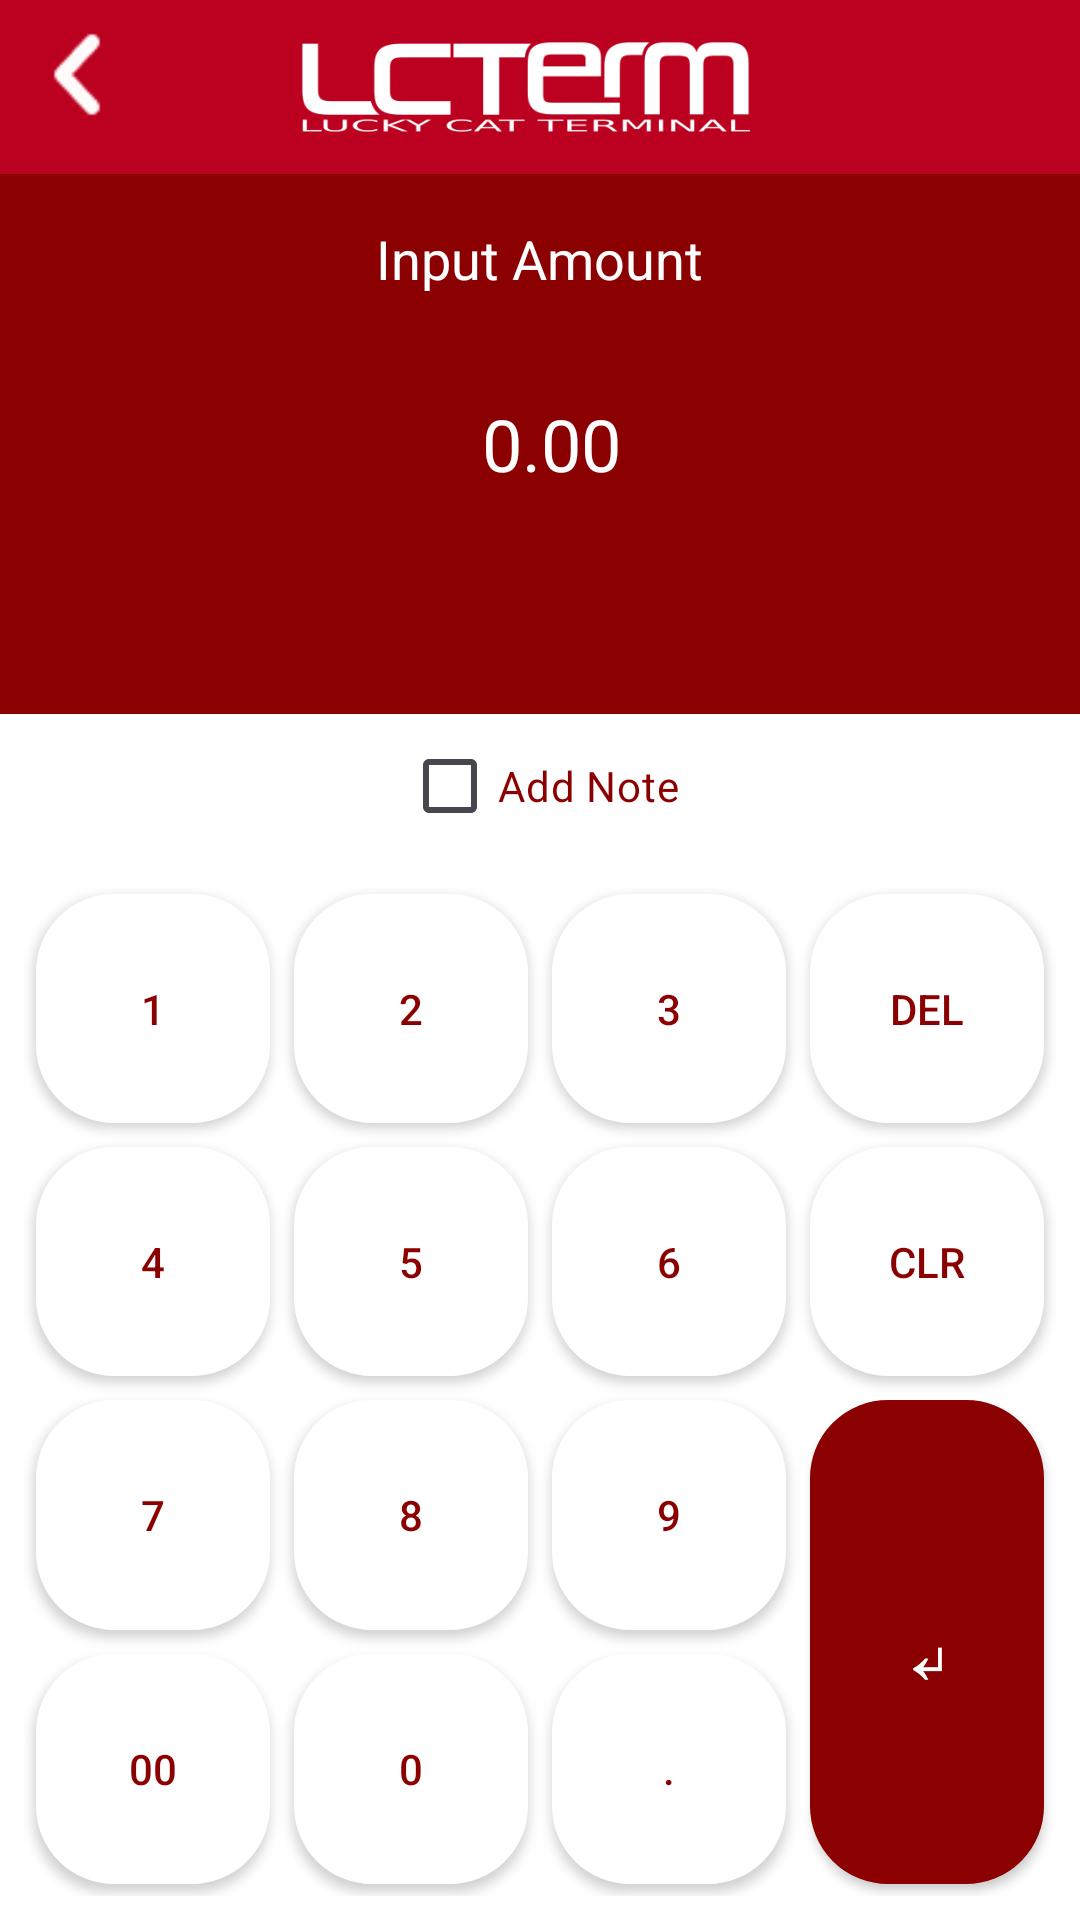

Android layout source for this screen:
<!-- AndroidManifest.xml: application theme Theme.Possin -->
<!-- res/layout/pos_view.xml -->
<?xml version="1.0" encoding="utf-8"?>
<androidx.constraintlayout.widget.ConstraintLayout xmlns:android="http://schemas.android.com/apk/res/android"
    xmlns:app="http://schemas.android.com/apk/res-auto"
    android:id="@+id/parent_layout"
    android:layout_width="match_parent"
    android:layout_height="match_parent"
    android:background="@color/screenBackground"
    android:fitsSystemWindows="true">

    
    <androidx.constraintlayout.widget.ConstraintLayout
        android:id="@+id/header"
        android:layout_width="match_parent"
        android:layout_height="wrap_content"
        android:padding="4dp"
        android:background="@color/tapeRed"
        app:layout_constraintTop_toTopOf="parent"
        app:layout_constraintStart_toStartOf="parent"
        app:layout_constraintEnd_toEndOf="parent">

        <androidx.constraintlayout.widget.Guideline
            android:id="@+id/guideline"
            android:layout_width="wrap_content"
            android:layout_height="wrap_content"
            android:orientation="vertical"
            app:layout_constraintGuide_percent="0.7" />

        <ImageView
            android:id="@+id/back_arrow"
            android:layout_width="50dp"
            android:layout_height="50dp"
            android:src="@drawable/ic_back_arrow"
            android:contentDescription="Back"
            app:layout_constraintStart_toStartOf="parent"
            app:layout_constraintTop_toTopOf="parent"
            app:layout_constraintBottom_toBottomOf="parent"
            android:clickable="true"
            android:focusable="true" />

        <ImageView
            android:id="@+id/logo_image"
            android:layout_width="150dp"
            android:layout_height="40dp"
            android:src="@drawable/lcterm"
            app:layout_constraintEnd_toStartOf="@+id/guideline"
            app:layout_constraintHorizontal_bias="1.0"
            app:layout_constraintTop_toTopOf="parent"
            app:layout_constraintBottom_toBottomOf="parent" />
    </androidx.constraintlayout.widget.ConstraintLayout>

    <RelativeLayout
        android:id="@+id/priceInputContainer"
        android:layout_width="0dp"
        android:layout_height="180dp"
        android:padding="16dp"
        android:background="#8B0000"
        app:layout_constraintTop_toBottomOf="@id/header"
        app:layout_constraintStart_toStartOf="parent"
        app:layout_constraintEnd_toEndOf="parent">

        <TextView
            android:id="@+id/aboveText"
            android:layout_width="wrap_content"
            android:layout_height="wrap_content"
            android:layout_centerHorizontal="true"
            android:text="@string/input_amount"
            android:textSize="18sp"
            android:textColor="#FFFFFF"
            android:layout_marginBottom="2dp" />

        <LinearLayout
            android:layout_width="wrap_content"
            android:layout_height="wrap_content"
            android:layout_centerInParent="true"
            android:orientation="horizontal"
            android:gravity="center">

            <Spinner
                android:id="@+id/currencySpinner"
                android:layout_width="wrap_content"
                android:layout_height="wrap_content"
                android:background="@android:color/transparent"
                android:spinnerMode="dropdown"
                android:gravity="end|center_vertical" />

            <TextView
                android:id="@+id/itemPriceInput"
                android:layout_width="wrap_content"
                android:layout_height="wrap_content"
                android:gravity="center"
                android:text="0.00"
                android:textSize="24sp"
                android:textColor="#FFFFFF"
                android:paddingStart="8dp" />

        </LinearLayout>

    </RelativeLayout>

    <CheckBox
        android:id="@+id/add_note_checkbox"
        android:layout_width="wrap_content"
        android:layout_height="wrap_content"
        android:layout_margin="0dp"
        android:text="@string/add_note"
        android:textColor="@color/darkerRed"
        app:layout_constraintTop_toBottomOf="@id/priceInputContainer"
        app:layout_constraintStart_toStartOf="parent"
        app:layout_constraintEnd_toEndOf="parent"
        app:layout_constraintBottom_toTopOf="@id/gridLayout" />

    <GridLayout
        android:id="@+id/gridLayout"
        android:layout_width="0dp"
        android:layout_height="0dp"
        android:layout_marginTop="0dp"
        android:padding="8dp"
        android:columnCount="4"
        android:rowCount="6"
        app:layout_constraintTop_toBottomOf="@id/add_note_checkbox"
        app:layout_constraintBottom_toBottomOf="parent"
        app:layout_constraintStart_toStartOf="parent"
        app:layout_constraintEnd_toEndOf="parent">

        <Button
            android:id="@+id/btn1"
            style="@style/CalcButton"
            android:text="1"
            android:layout_columnWeight="1"
            app:backgroundTint="@color/white" />

        <Button
            android:id="@+id/btn2"
            style="@style/CalcButton"
            android:text="2"
            android:layout_columnWeight="1"
            app:backgroundTint="@color/white" />

        <Button
            android:id="@+id/btn3"
            style="@style/CalcButton"
            android:text="3"
            android:layout_columnWeight="1"
            app:backgroundTint="@color/white" />

        <Button
            android:id="@+id/btnDel"
            style="@style/CalcButton"
            android:text="DEL"
            android:layout_columnWeight="1"
            app:backgroundTint="@color/white" />

        <Button
            android:id="@+id/btn4"
            style="@style/CalcButton"
            android:text="4"
            android:layout_columnWeight="1"
            app:backgroundTint="@color/white" />

        <Button
            android:id="@+id/btn5"
            style="@style/CalcButton"
            android:text="5"
            android:layout_columnWeight="1"
            app:backgroundTint="@color/white" />

        <Button
            android:id="@+id/btn6"
            style="@style/CalcButton"
            android:text="6"
            android:layout_columnWeight="1"
            app:backgroundTint="@color/white" />

        <Button
            android:id="@+id/btnClear"
            style="@style/CalcButton"
            android:text="Clr"
            android:layout_columnWeight="1"
            app:backgroundTint="@color/white" />

        <Button
            android:id="@+id/btn7"
            style="@style/CalcButton"
            android:text="7"
            android:layout_columnWeight="1"
            app:backgroundTint="@color/white" />

        <Button
            android:id="@+id/btn8"
            style="@style/CalcButton"
            android:text="8"
            android:layout_columnWeight="1"
            app:backgroundTint="@color/white" />

        <Button
            android:id="@+id/btn9"
            style="@style/CalcButton"
            android:text="9"
            android:layout_columnWeight="1"
            app:backgroundTint="@color/white" />

        <Button
            android:id="@+id/btnEnter"
            style="@style/CalcButton"
            android:text="↵"
            android:textColor="@color/white"
            android:textSize="30sp"
            android:layout_rowSpan="2"
            android:layout_height="0dp"
            android:layout_gravity="fill_vertical"
            android:layout_width="0dp"
            android:layout_columnWeight="1"
            app:backgroundTint="@color/darkerRed" />

        <Button
            android:id="@+id/btn00"
            style="@style/CalcButton"
            android:text="00"
            android:layout_columnWeight="1"
            app:backgroundTint="@color/white" />

        <Button
            android:id="@+id/btn0"
            style="@style/CalcButton"
            android:text="0"
            android:layout_columnWeight="1"
            app:backgroundTint="@color/white" />

        <Button
            android:id="@+id/btnDot"
            style="@style/CalcButton"
            android:text="."
            android:layout_columnWeight="1"
            app:backgroundTint="@color/white" />

    </GridLayout>

</androidx.constraintlayout.widget.ConstraintLayout>
<!-- resources referenced by this layout -->
<resources>
  <color name="darkerRed">#8B0000</color>
  <color name="screenBackground">#FFFFFF</color>
  <color name="tapeRed">#bc0120</color>
  <color name="white">#FFFFFFFF</color>
  <!-- drawable ic_back_arrow: png bitmap (drawable, 379 bytes) -->
  <!-- drawable lcterm: png bitmap (drawable, 7389 bytes) -->
  <string name="add_note">Add Note</string>
  <string name="input_amount">Input Amount</string>
  <style name="CalcButton">
          <item name="android:layout_width">0dp</item>
          <item name="android:layout_height">0dp</item>
          <item name="android:layout_margin">4dp</item>
          <item name="android:layout_gravity">fill</item>
          <item name="android:layout_columnWeight">1</item>
          <item name="android:layout_rowWeight">1</item>
          <item name="android:background">@drawable/button_pos_background</item>
          <item name="android:textColor">#8B0000</item> 
      </style>
  <style name="Theme.Possin" parent="Base.Theme.Possin" />
  <!-- drawable button_pos_background (drawable) -->
  <?xml version="1.0" encoding="utf-8"?>
  <shape xmlns:android="http://schemas.android.com/apk/res/android">
      <solid android:color="@color/white" />
      <corners android:radius="25dp" />
      <stroke android:width="2dp" android:color="#D3D3D3" /> 
  </shape>
  <style name="Base.Theme.Possin" parent="Theme.Material3.DayNight.NoActionBar">
          
          <item name="colorPrimary">@color/colorPrimary</item>
          <item name="colorPrimaryContainer">@color/customGray</item>
          <item name="colorOnPrimary">@color/white</item>
          <item name="colorSecondary">@color/tapeRed</item>
          <item name="colorSecondaryContainer">@color/grey</item>
  
          
          <item name="android:statusBarColor">@color/darkerRed</item>
          <item name="android:navigationBarColor">@color/customGray</item>
          <item name="android:windowBackground">@color/screenBackground</item>
  
          
          <item name="android:textColor">@color/textPrimary</item>
          <item name="android:textColorHint">@color/textSecondary</item>
          <item name="android:textColorPrimary">@color/textPrimary</item>
          <item name="android:textColorSecondary">@color/textSecondary</item>
  
      </style>
  <color name="colorPrimary">#6200EE</color>
  <color name="customGray">#f4f4f4</color>
  <color name="grey">#DEDEDE</color>
  <color name="textPrimary">#000000</color>
  <color name="textSecondary">#666666</color>
</resources>
